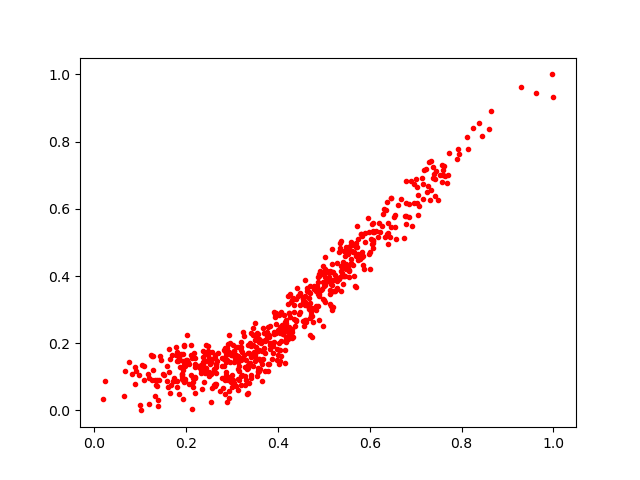

The data file committed next to this chart (first rows):
0.45534223, 0.3310409
0.5414, 0.4414
0.5677, 0.3712
0.02365, 0.08642
0.4672, 0.3522
0.7025, 0.6172
0.4897, 0.3461
0.6318, 0.6009
0.5208, 0.388
0.3972, 0.1502
0.3447, 0.225
0.3704, 0.2304
0.108, 0.1333
0.7594, 0.6996
0.39, 0.1705
0.2843, 0.09032
0.4011, 0.2016
0.5829, 0.5178
0.7002, 0.6881
0.09934, 0.01511
0.3581, 0.1534
0.3447, 0.1608
0.244, 0.1482
0.2608, 0.1201
0.7429, 0.6889
0.5482, 0.4767
0.3046, 0.1654
0.2649, 0.1302
0.7368, 0.6917
0.3507, 0.209
0.3608, 0.1221
0.4567, 0.2651
0.1768, 0.1889
0.3826, 0.1946
0.5995, 0.4201
0.5017, 0.3817
0.2848, 0.05013
0.6079, 0.5306
0.4112, 0.2266
0.5029, 0.4564
0.2488, 0.1145
0.423, 0.29
0.2133, 0.004942
0.5555, 0.4153
0.5874, 0.4212
0.1394, 0.03132
0.3124, 0.06048
0.7148, 0.6736
0.7185, 0.7145
0.44, 0.2692
0.3229, 0.2335
0.3471, 0.2249
0.1728, 0.08783
0.8248, 0.8405
0.3955, 0.2563
0.4825, 0.2998
0.1709, 0.08834
0.2915, 0.09793
0.3728, 0.2096
0.4034, 0.1456
0.5373, 0.4291
... 580 more rows
